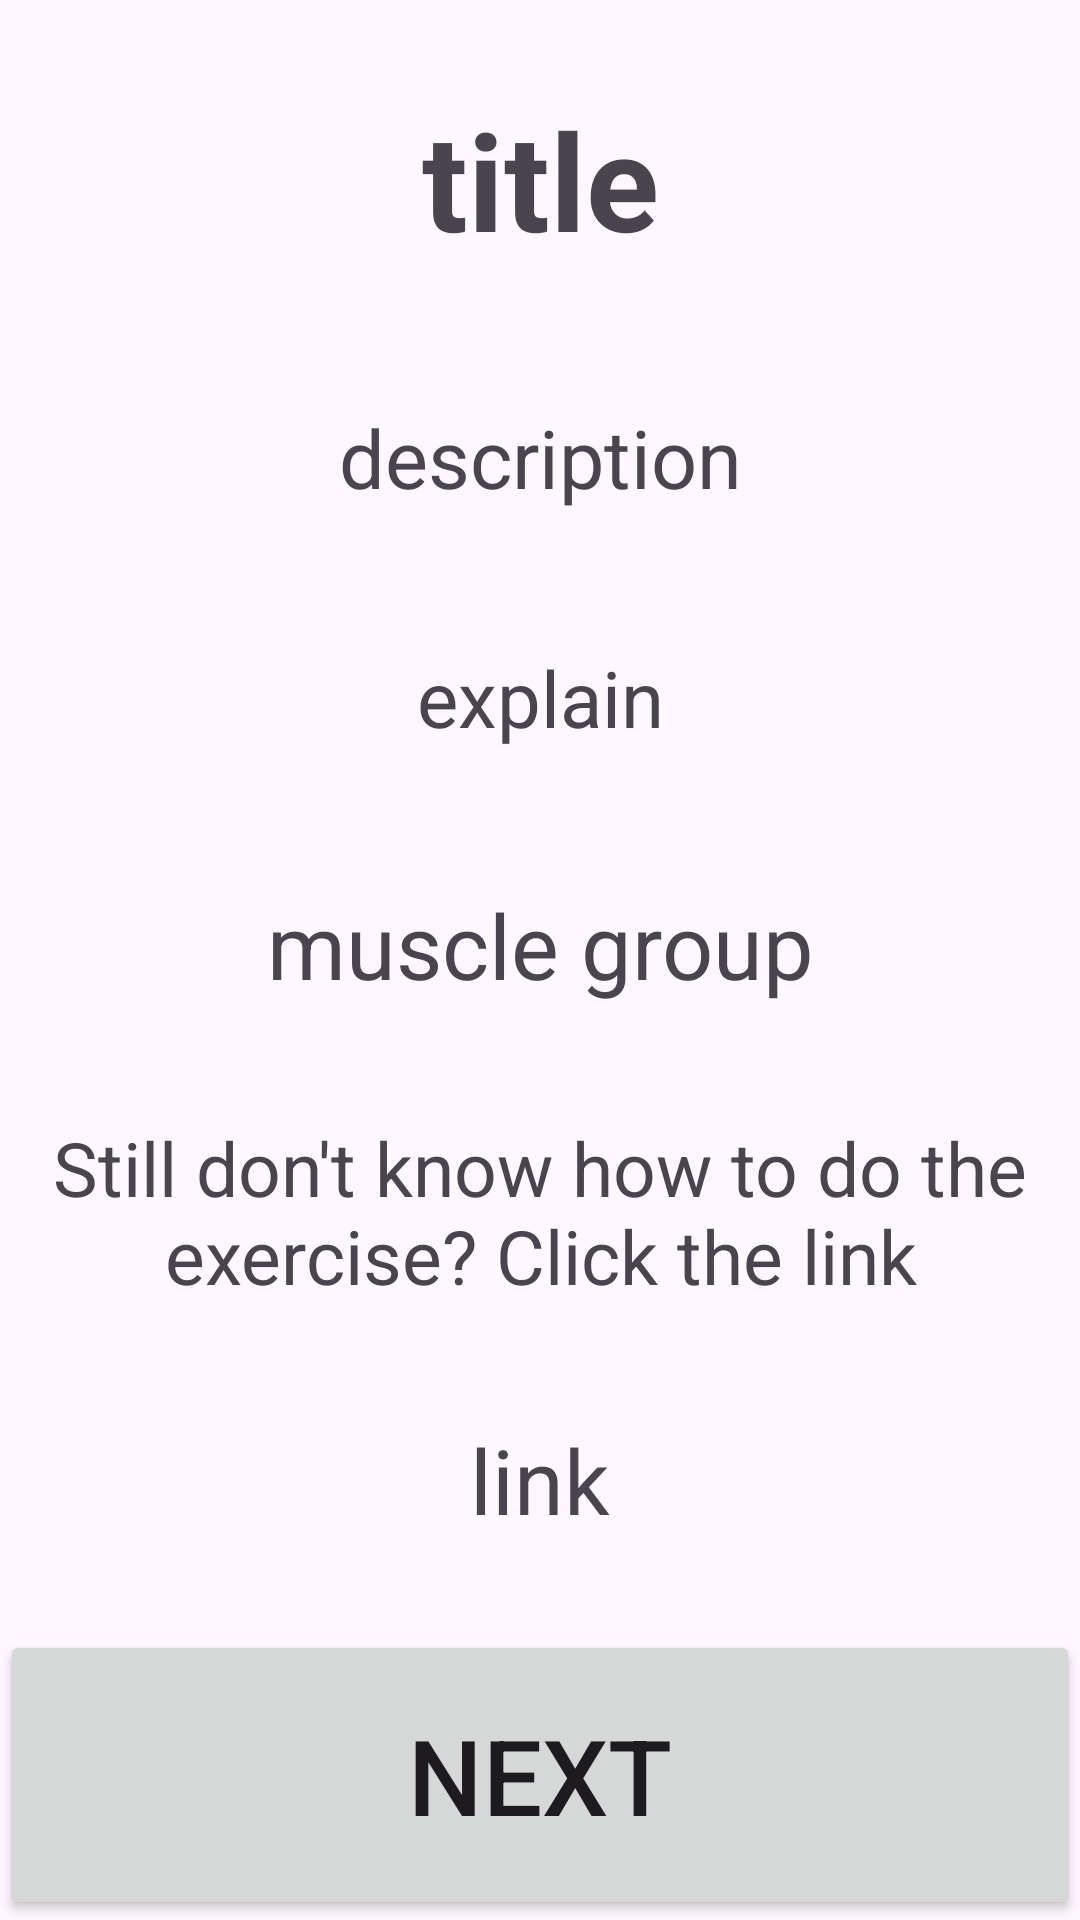

Here is an Android app screen rendered from its layout file. Give the layout XML and the strings, colors and styles it references.
<!-- AndroidManifest.xml: application theme AppTheme -->
<!-- res/layout/activity_strength_session.xml -->
<?xml version="1.0" encoding="utf-8"?>
<LinearLayout xmlns:android="http://schemas.android.com/apk/res/android"
    xmlns:app="http://schemas.android.com/apk/res-auto"
    xmlns:tools="http://schemas.android.com/tools"
    android:layout_width="match_parent"
    android:layout_height="match_parent"
    android:orientation="vertical"
    tools:context=".strengthSessionActivity">



    <TextView
        android:id="@+id/tvTitle"
        android:layout_width="match_parent"
        android:layout_height="wrap_content"
        android:layout_weight="2"
        android:text="title"
        android:layout_gravity="center"
        android:gravity="center"
        android:textSize="45dp"
        android:textStyle="bold"
        android:layout_marginTop="15dp"
        />
    <TextView
        android:id="@+id/tvDescription"

        android:layout_width="match_parent"
        android:layout_height="wrap_content"
        android:layout_weight="2"
        android:text="description"
        android:layout_gravity="center"
        android:gravity="center"
        android:textSize="27sp"
        android:layout_marginTop="15dp"
        />


    <TextView
        android:id="@+id/tvExpalin"
        android:layout_width="match_parent"
        android:layout_height="wrap_content"
        android:layout_weight="2"
        android:text="explain"

        android:layout_gravity="center"
        android:gravity="center"
        android:textSize="26dp"
        android:layout_marginTop="15dp"
        />
    <TextView
        android:id="@+id/tvMuscleGroup"

        android:layout_width="match_parent"
        android:layout_height="wrap_content"
        android:layout_weight="2"
        android:text="muscle group"

        android:layout_gravity="center"
        android:gravity="center"
        android:textSize="30dp"
        android:layout_marginTop="15dp"
        />

    <TextView
        android:layout_width="match_parent"
        android:layout_height="wrap_content"
        android:layout_weight="1"
        android:layout_gravity="center"
        android:gravity="center"
        android:text="Still don't know how to do the exercise? Click the link"

        android:textSize="25dp"
        android:layout_marginTop="15dp"
        />
    <TextView
        android:id="@+id/tvLink"
        android:layout_width="match_parent"
        android:layout_height="wrap_content"
        android:layout_weight="2"
        android:layout_gravity="center"
        android:gravity="center"
        android:text="link"
        android:autoLink="web"
        android:textSize="30dp"
        android:layout_marginTop="15dp"
        />
    <Button
        android:id="@+id/btNextExercise"
        android:layout_width="match_parent"
        android:layout_height="wrap_content"
        android:layout_weight="2"
        android:layout_gravity="center"
        android:text="next"
        android:gravity="center"
        android:textSize="35dp"
        android:layout_marginTop="15dp"
        />

</LinearLayout>
<!-- resources referenced by this layout -->
<resources>
  <style name="AppTheme" parent="Theme.Material3.DayNight">
          
          
      </style>
</resources>
